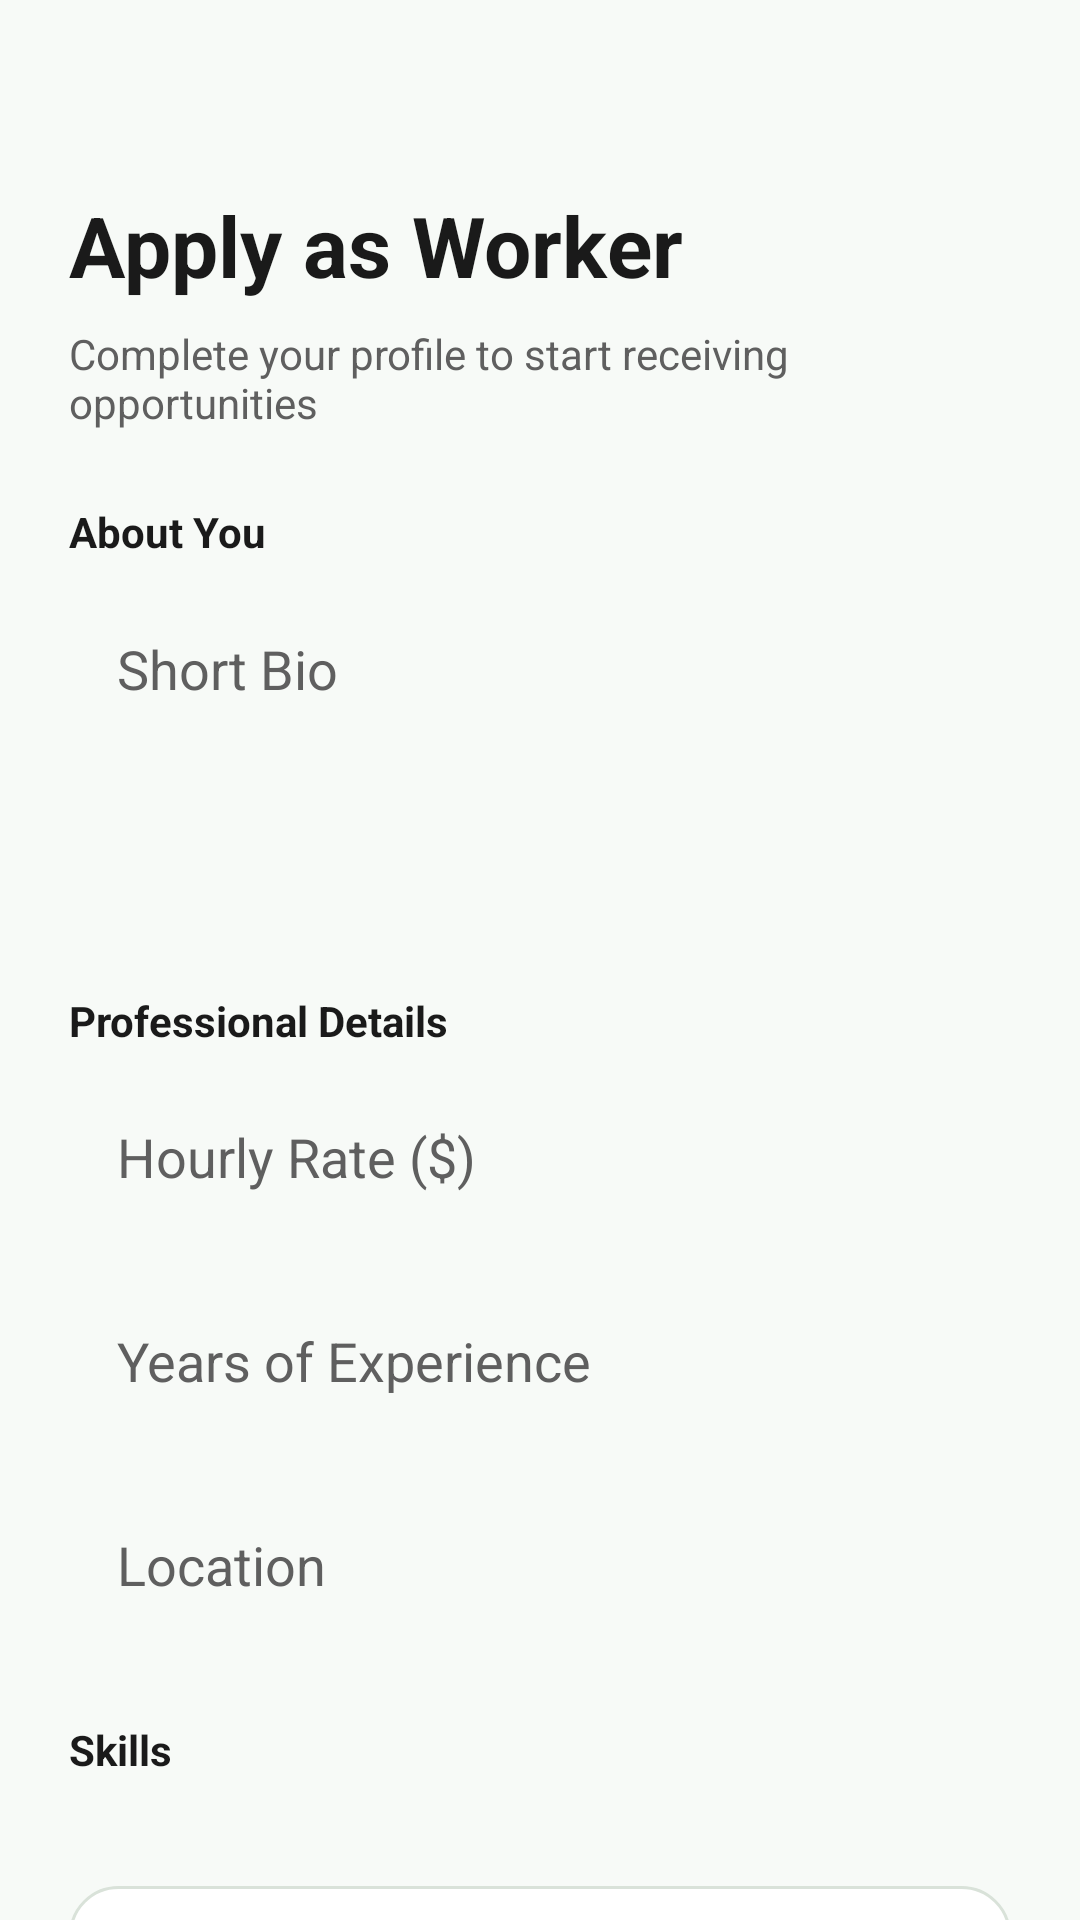

Here is an Android app screen rendered from its layout file. Give the layout XML and the strings, colors and styles it references.
<!-- AndroidManifest.xml: application theme Theme.HHHApp -->
<!-- res/layout/fragment_apply_as_worker.xml -->
<?xml version="1.0" encoding="utf-8"?>
<layout xmlns:android="http://schemas.android.com/apk/res/android">
    <data>
    </data>
    <androidx.core.widget.NestedScrollView
        android:layout_width="match_parent"
        android:layout_height="match_parent"
        android:background="@color/background">

    <LinearLayout
        android:layout_width="match_parent"
        android:layout_height="wrap_content"
        android:orientation="vertical"
        android:padding="23dp">

        
        <TextView
            android:layout_width="match_parent"
            android:layout_height="wrap_content"
            android:text="Apply as Worker"
            android:textSize="28sp"
            android:textStyle="bold"
            android:layout_marginTop="40dp"
            android:textColor="@color/text_primary"
            android:layout_marginBottom="8dp" />

        <TextView
            android:layout_width="match_parent"
            android:layout_height="wrap_content"
            android:text="Complete your profile to start receiving opportunities"
            android:textSize="14sp"
            android:textColor="@color/text_secondary"
            android:layout_marginBottom="24dp" />

        
        <TextView
            android:layout_width="match_parent"
            android:layout_height="wrap_content"
            android:text="About You"
            android:textSize="14sp"
            android:textStyle="bold"
            android:textColor="@color/text_primary"
            android:layout_marginBottom="8dp" />

        <EditText
            android:id="@+id/etWorkerBio"
            android:layout_width="match_parent"
            android:layout_height="120dp"
            android:hint="Short Bio"
            android:minLines="3"
            android:gravity="top"
            android:padding="16dp"
            android:textColor="@color/text_primary"
            android:textColorHint="@color/text_secondary"
            android:background="@drawable/input_background"
            android:layout_marginBottom="16dp" />

        
        <TextView
            android:layout_width="match_parent"
            android:layout_height="wrap_content"
            android:text="Professional Details"
            android:textSize="14sp"
            android:textStyle="bold"
            android:textColor="@color/text_primary"
            android:layout_marginBottom="8dp" />

        <EditText
            android:id="@+id/etHourlyRate"
            android:layout_width="match_parent"
            android:layout_height="56dp"
            android:hint="Hourly Rate ($)"
            android:inputType="numberDecimal"
            android:padding="16dp"
            android:textColor="@color/text_primary"
            android:textColorHint="@color/text_secondary"
            android:background="@drawable/input_background"
            android:layout_marginBottom="12dp" />

        <EditText
            android:id="@+id/etExperience"
            android:layout_width="match_parent"
            android:layout_height="56dp"
            android:hint="Years of Experience"
            android:inputType="number"
            android:padding="16dp"
            android:textColor="@color/text_primary"
            android:textColorHint="@color/text_secondary"
            android:background="@drawable/input_background"
            android:layout_marginBottom="12dp" />

        <EditText
            android:id="@+id/etLocation"
            android:layout_width="match_parent"
            android:layout_height="56dp"
            android:hint="Location"
            android:padding="16dp"
            android:textColor="@color/text_primary"
            android:textColorHint="@color/text_secondary"
            android:background="@drawable/input_background"
            android:layout_marginBottom="24dp" />

        
        <TextView
            android:layout_width="match_parent"
            android:layout_height="wrap_content"
            android:text="Skills"
            android:textSize="14sp"
            android:textStyle="bold"
            android:textColor="@color/text_primary"
            android:layout_marginBottom="12dp" />

        <androidx.recyclerview.widget.RecyclerView
            android:id="@+id/rvSkills"
            android:layout_width="match_parent"
            android:layout_height="wrap_content"
            android:padding="0dp"
            android:layout_marginBottom="24dp" />

        
        <LinearLayout
            android:layout_width="match_parent"
            android:layout_height="wrap_content"
            android:orientation="vertical"
            android:background="@drawable/card_background"
            android:padding="16dp"
            android:layout_marginBottom="24dp">

            <TextView
                android:layout_width="match_parent"
                android:layout_height="wrap_content"
                android:text="ID Verification"
                android:textSize="14sp"
                android:textStyle="bold"
                android:textColor="@color/text_primary"
                android:layout_marginBottom="12dp" />

            <ImageView
                android:id="@+id/ivIdPicture"
                android:layout_width="match_parent"
                android:layout_height="180dp"
                android:layout_marginBottom="12dp"
                android:scaleType="centerCrop"
                android:background="@drawable/image_placeholder" />

            <Button
                android:id="@+id/btnSelectId"
                android:text="Select ID from Gallery"
                android:layout_width="match_parent"
                android:layout_height="48dp"
                android:background="@drawable/button_primary"
                android:textColor="@color/button_text"
                android:textSize="14sp"
                android:textStyle="bold"/>
        </LinearLayout>

        
        <Button
            android:id="@+id/btnSubmitWorker"
            android:text="Submit Application"
            android:layout_width="match_parent"
            android:layout_height="56dp"
            android:background="@drawable/button_primary"
            android:textColor="@color/button_text"
            android:textSize="16sp"
            android:textStyle="bold" />

        <Button
            android:id="@+id/btnBack"
            android:text="Back to Dashboard"
            android:layout_width="match_parent"
            android:layout_height="56dp"
            android:background="@drawable/button_primary"
            android:textColor="@color/button_text"
            android:textSize="16sp"
            android:textStyle="bold" />
    </LinearLayout>
</androidx.core.widget.NestedScrollView>
</layout>
<!-- resources referenced by this layout -->
<resources>
  <color name="background">#F7FAF7</color>
  <color name="button_text">#FFFFFF</color>
  <color name="text_primary">#1A1A1A</color>
  <color name="text_secondary">#5F5F5F</color>
  <!-- drawable button_primary (drawable) -->
  <?xml version="1.0" encoding="utf-8"?>
  <shape xmlns:android="http://schemas.android.com/apk/res/android">
  <solid android:color="@color/button_text" />
  <corners android:radius="12dp" />
  <padding android:left="12dp"
      android:top="12dp"
      android:right="12dp"
      android:bottom="12dp" />
  </shape>
  <!-- drawable card_background (drawable) -->
  <?xml version="1.0" encoding="utf-8"?>
  <shape xmlns:android="http://schemas.android.com/apk/res/android">
      <solid android:color="@color/surface" />
      <corners android:radius="16dp" />
      <stroke android:color="@color/border" android:width="1dp" />
      <padding android:left="14dp" android:top="14dp"
          android:right="14dp" android:bottom="14dp" />
  </shape>
  <style name="Theme.HHHApp" parent="Theme.MaterialComponents.DayNight.DarkActionBar">
          
          <item name="colorPrimary">@color/purple_500</item>
          <item name="colorPrimaryVariant">@color/purple_700</item>
          <item name="colorOnPrimary">@color/white</item>
          
          <item name="colorSecondary">@color/teal_200</item>
          <item name="colorSecondaryVariant">@color/teal_700</item>
          <item name="colorOnSecondary">@color/black</item>
          
          <item name="android:statusBarColor">?attr/colorPrimaryVariant</item>
          
      </style>
  <color name="surface">#FFFFFF</color>
  <color name="border">#D9E2D9</color>
  <color name="white">#FFFFFF</color>
  <!-- not gathered from this repository: default colours our renderer supplied (Android Studio template values) -->
  <color name="purple_500">#FF6200EE</color>
  <color name="purple_700">#FF3700B3</color>
  <color name="teal_200">#FF03DAC5</color>
  <color name="teal_700">#FF018786</color>
  <color name="black">#FF000000</color>
</resources>
